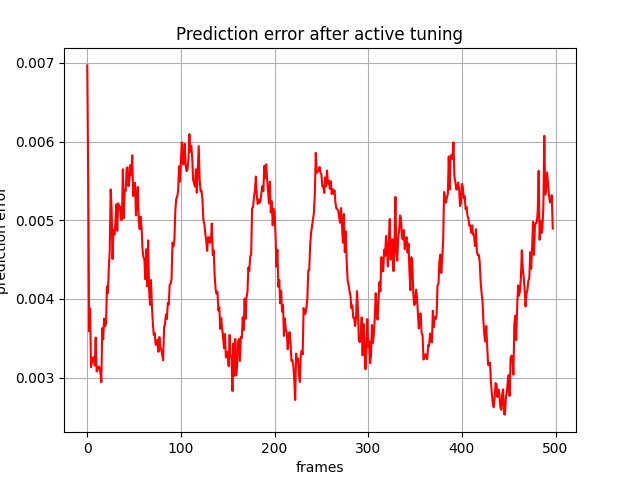

The file beside this chart, header and first rows:
, 0
0, 0.006968
1, 0.005513
2, 0.003588
3, 0.003878
4, 0.003133
5, 0.003197
6, 0.003245
7, 0.003264
8, 0.003153
9, 0.003509
10, 0.003079
11, 0.003101
12, 0.003139
13, 0.003132
14, 0.003068
15, 0.00294
16, 0.003628
17, 0.003487
18, 0.00375
19, 0.003652
20, 0.003685
21, 0.00416
22, 0.004073
23, 0.004395
24, 0.004614
25, 0.005391
26, 0.005139
27, 0.004508
28, 0.00488
29, 0.004818
30, 0.004952
31, 0.005202
32, 0.004865
33, 0.005215
34, 0.005154
35, 0.005175
36, 0.005005
37, 0.005004
38, 0.005649
39, 0.005026
40, 0.005388
41, 0.005372
42, 0.005654
43, 0.005673
44, 0.005434
45, 0.005512
46, 0.005699
47, 0.005577
48, 0.005825
49, 0.005307
50, 0.00543
51, 0.005476
52, 0.005061
53, 0.005275
54, 0.005423
55, 0.004982
56, 0.004886
57, 0.005045
58, 0.004908
59, 0.004622
... 438 more rows
